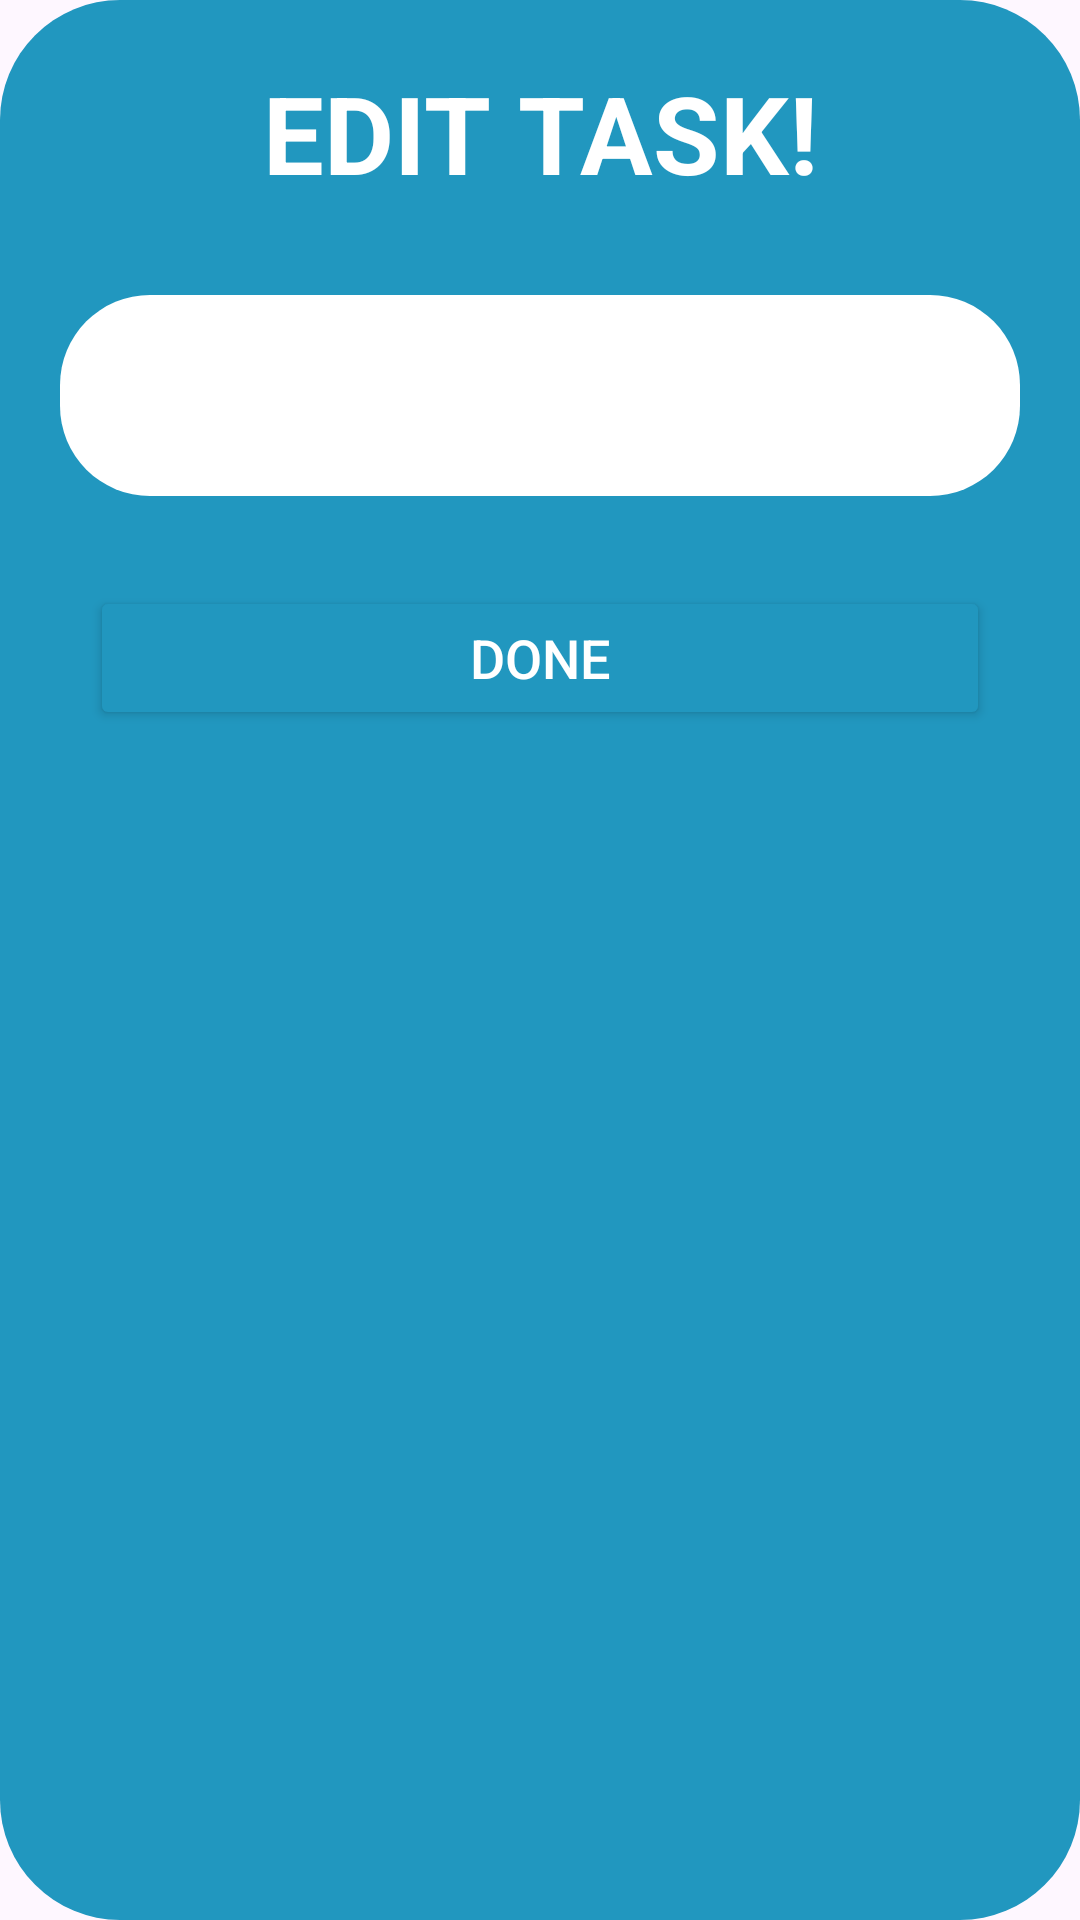

Layout XML and referenced resources for this Android screen:
<!-- AndroidManifest.xml: application theme Theme.MyToDoApp -->
<!-- res/layout/edit_task_layout.xml -->
<?xml version="1.0" encoding="utf-8"?>
<LinearLayout xmlns:android="http://schemas.android.com/apk/res/android"
    android:orientation="vertical"
    android:layout_width="match_parent"
    android:layout_height="match_parent"
    android:background="@drawable/edit_task_bg">

    <TextView
        android:layout_width="match_parent"
        android:layout_height="wrap_content"
        android:text="EDIT TASK!"
        android:textStyle="bold"
        android:textSize="36dp"
        android:gravity="center"
        android:textColor="@color/white"
        android:layout_margin="20dp"
        />
    <EditText
        android:layout_width="match_parent"
        android:layout_height="wrap_content"
        android:background="@drawable/battomsheet_text_bg"
        android:textColor="@color/black"
        android:textSize="20dp"
        android:padding="20dp"
        android:id="@+id/edit_task_layout_et"
        android:layout_margin="10dp"

        />
    <Button
        android:layout_width="match_parent"
        android:layout_height="wrap_content"
        android:text="Done"
        android:textColor="@color/white"
        android:textSize="18dp"
        android:backgroundTint="@color/blue"
        android:layout_margin="20dp"
        android:id="@+id/edit_task_layout_button"
        />


</LinearLayout>
<!-- resources referenced by this layout -->
<resources>
  <color name="black">#FF000000</color>
  <color name="blue">#2197bf</color>
  <color name="white">#FFFFFFFF</color>
  <!-- drawable battomsheet_text_bg (drawable) -->
  <?xml version="1.0" encoding="utf-8"?>
  <shape xmlns:android="http://schemas.android.com/apk/res/android">
  <solid android:color="@color/white"
      />
      <corners android:radius="30dp"
          />
      <padding android:left="10dp"
          android:right="10dp"
          />
  </shape>
  <!-- drawable edit_task_bg (drawable) -->
  <?xml version="1.0" encoding="utf-8"?>
  <shape xmlns:android="http://schemas.android.com/apk/res/android">
      <solid
          android:color="@color/blue"
          />
      <corners
          android:radius="40dp"
          />
      <padding android:left="10dp"
          android:right="10dp"
          />
  
  
  </shape>
  <style name="Theme.MyToDoApp" parent="Base.Theme.MyToDoApp" />
  <style name="Base.Theme.MyToDoApp" parent="Theme.Material3.Light.NoActionBar">
          <item name="android:statusBarColor">@color/blue</item>
  
      </style>
</resources>
